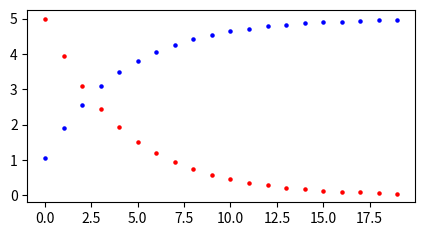

Recreate this plot in Python.
#Capacitor Simulation
from matplotlib import pyplot as plt

plt.figure(figsize=(5, 2.5))   # fix for the bug in repl.it

Vs = 5
R = 10e3    # 10 K
C = 470e-6  # 470 uF
i = 0
Vc = 0 
Tc = 0      # Time Constant (will be determined)
Vr = 0

class integrator:
  total = 0
  def func(self, x):
    self.total += x
    return self.total

integrate_i = integrator()

for t in range(0, 20):
  Vr = Vs - Vc
  i = Vr/R
  Vc = 1/C*integrate_i.func(i)

  if (abs(Vc - 0.63*Vs) < 0.1):
    Tc = t
  plt.scatter(t, Vc, s=5, c='b')
  plt.pause(0.01)  
  plt.scatter(t, i*10000, s=5, c='r')
  plt.pause(0.01)
  

print("Time constant is about", Tc, "s")